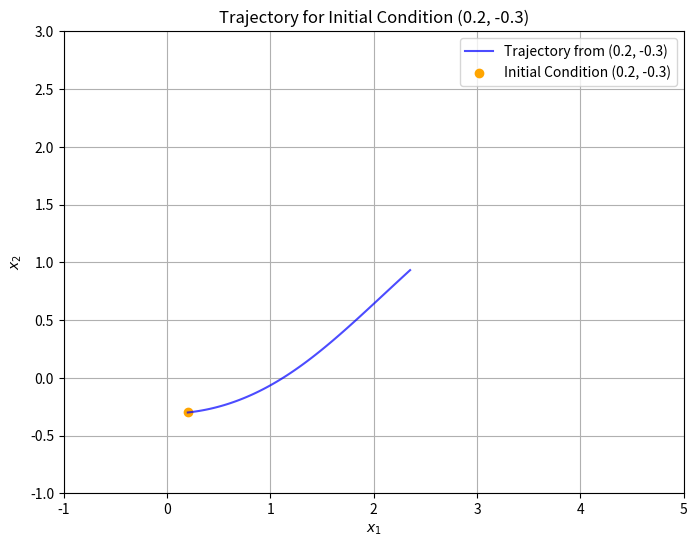

Reproduce this figure in Python.
import numpy as np
import matplotlib.pyplot as plt

# System dynamics
def f1(x1, x2):
    return x2**2 + 2

def f2(x1, x2):
    return x1

# Runge-Kutta 4th Order (RK4) for a single time step
def rk4_step(x1, x2, dt):
    # Compute k1
    k1_x1 = dt * f1(x1, x2)
    k1_x2 = dt * f2(x1, x2)
    
    # Compute k2
    k2_x1 = dt * f1(x1 + 0.5 * k1_x1, x2 + 0.5 * k1_x2)
    k2_x2 = dt * f2(x1 + 0.5 * k1_x1, x2 + 0.5 * k1_x2)
    
    # Compute k3
    k3_x1 = dt * f1(x1 + 0.5 * k2_x1, x2 + 0.5 * k2_x2)
    k3_x2 = dt * f2(x1 + 0.5 * k2_x1, x2 + 0.5 * k2_x2)
    
    # Compute k4
    k4_x1 = dt * f1(x1 + k3_x1, x2 + k3_x2)
    k4_x2 = dt * f2(x1 + k3_x1, x2 + k3_x2)
    
    # Update x1 and x2
    x1_next = x1 + (1/6) * (k1_x1 + 2*k2_x1 + 2*k3_x1 + k4_x1)
    x2_next = x2 + (1/6) * (k1_x2 + 2*k2_x2 + 2*k3_x2 + k4_x2)
    
    return x1_next, x2_next

# Simulation parameters
dt = 0.01  # Time step
T = 1.0    # Total time
n_steps = int(T / dt)  # Number of steps

# Initial condition
x1_0 = 0.2
x2_0 = -0.3

# Initialize the trajectory
trajectory = [(x1_0, x2_0)]
x1 = x1_0
x2 = x2_0

# Run the simulation for the initial condition
for _ in range(n_steps):
    x1, x2 = rk4_step(x1, x2, dt)
    trajectory.append((x1, x2))

# Plot the trajectory
plt.figure(figsize=(8, 6))
x1_traj, x2_traj = zip(*trajectory)
plt.plot(x1_traj, x2_traj, 'b-', label="Trajectory from (0.2, -0.3)", alpha=0.7)

# Mark the initial point
plt.scatter(x1_0, x2_0, color='orange', label='Initial Condition (0.2, -0.3)')

# Formatting the plot
plt.title("Trajectory for Initial Condition (0.2, -0.3)")
plt.xlabel("$x_1$")
plt.ylabel("$x_2$")
plt.grid(True)
plt.legend()
plt.xlim([-1, 5])
plt.ylim([-1, 3])
plt.show()
